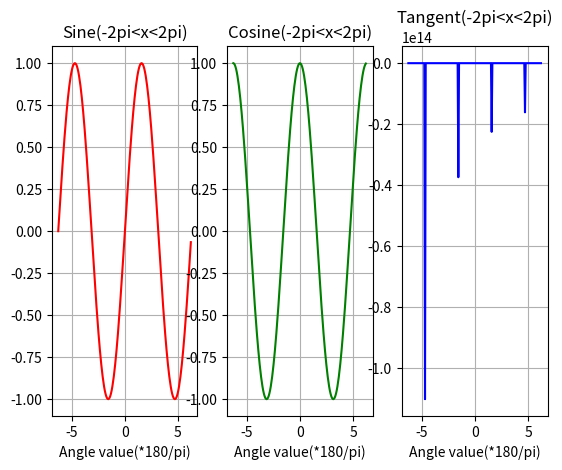

Write Python code to recreate this figure.
#!/usr/bin/env python3

# This is a python code that plots trigonnometric graphs in matplotlib
# Date - 23 Apr 2024
# Author : Gabriel Opiyo
# email : [email redacted]



import numpy as np
import matplotlib.pyplot as plt
from math import pi
#plot 1[sine]
plt.subplot(1,3,1)
plt.title("Sine(-2pi<x<2pi)")
x = np.arange(-2*pi, 2*pi, 1/48*pi)
np.deg2rad(x)
y = np.sin(x)
plt.grid(True)

plt.xlabel("Angle value(*180/pi)")
plt.plot(x, y, color = "r")

#plot 2[cosine]
plt.subplot(1,3,2)
plt.title("Cosine(-2pi<x<2pi)")
x = np.arange(-2*pi, 2*pi, 1/48*pi)
np.deg2rad(x)
y = np.cos(x)
plt.grid(True)

plt.xlabel("Angle value(*180/pi)")
plt.plot(x, y, color = "g")

#plot 3[tangent]
plt.subplot(1,3,3)
plt.title("Tangent(-2pi<x<2pi)")
x = np.arange(-2*pi, 2*pi, 1/48*pi)
np.deg2rad(x)
y = np.tan(x)
plt.grid(True)

plt.xlabel("Angle value(*180/pi)")
plt.plot(x, y, color = "b")


plt.show()